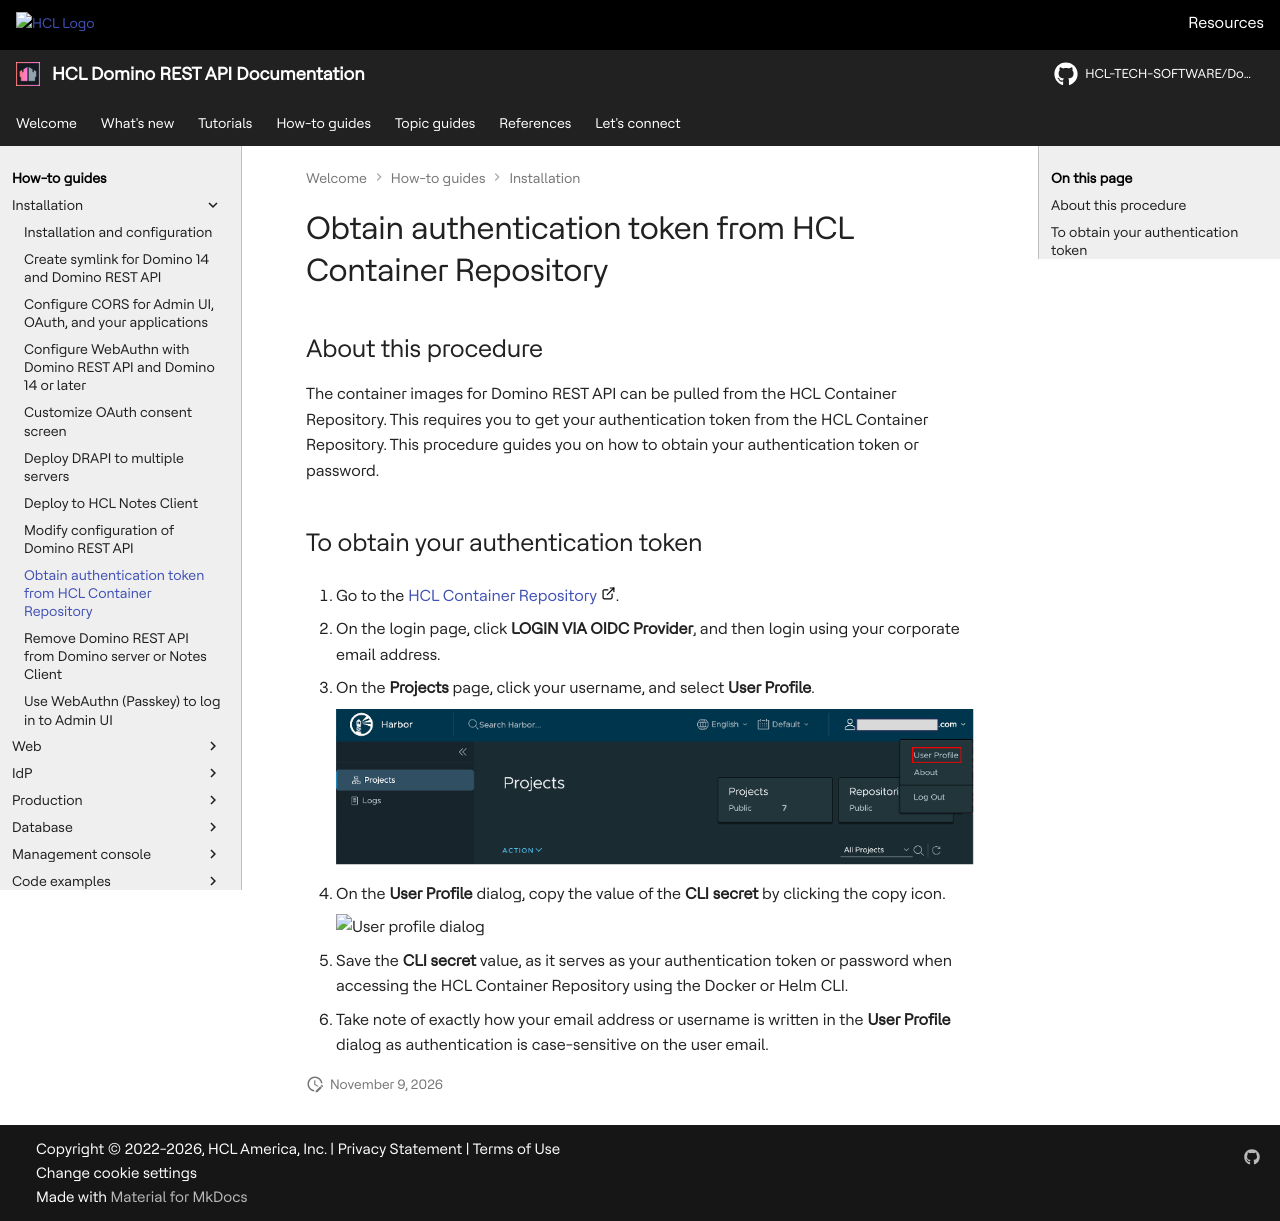

repository: HCL-TECH-SOFTWARE/Domino-rest-api · page: howto/install/obtainauthenticationtoken.html · generator: mkdocs

# Obtain authentication token from HCL Container Repository

## About this procedure

The container images <!--and Helm charts-->for Domino REST API can be pulled from the HCL Container Repository. This requires you to get your authentication token from the HCL Container Repository. This procedure guides you on how to obtain your authentication token or password.

## To obtain your authentication token

1. Go to the [HCL Container Repository](https://hclcr.io/ "Opens a new tab"){: target="_blank" rel="noopener noreferrer"}&nbsp;![link image](../../assets/images/external-link.svg){: style="height:15px;width:15px"}.

2. On the login page, click **LOGIN VIA OIDC Provider**, and then login using your corporate email address.
3. On the **Projects** page, click your username, and select **User Profile**.

    ![User profile](../../assets/images/harborproject.png)

4. On the **User Profile** dialog, copy the value of the **CLI secret** by clicking the copy icon.

    ![User profile dialog](../../assets/images/userprofile.png)

5. Save the **CLI secret** value, as it serves as your authentication token or password when accessing the HCL Container Repository using the Docker or Helm CLI.
6. Take note of exactly how your email address or username is written in the **User Profile** dialog as authentication is case-sensitive on the user email.
